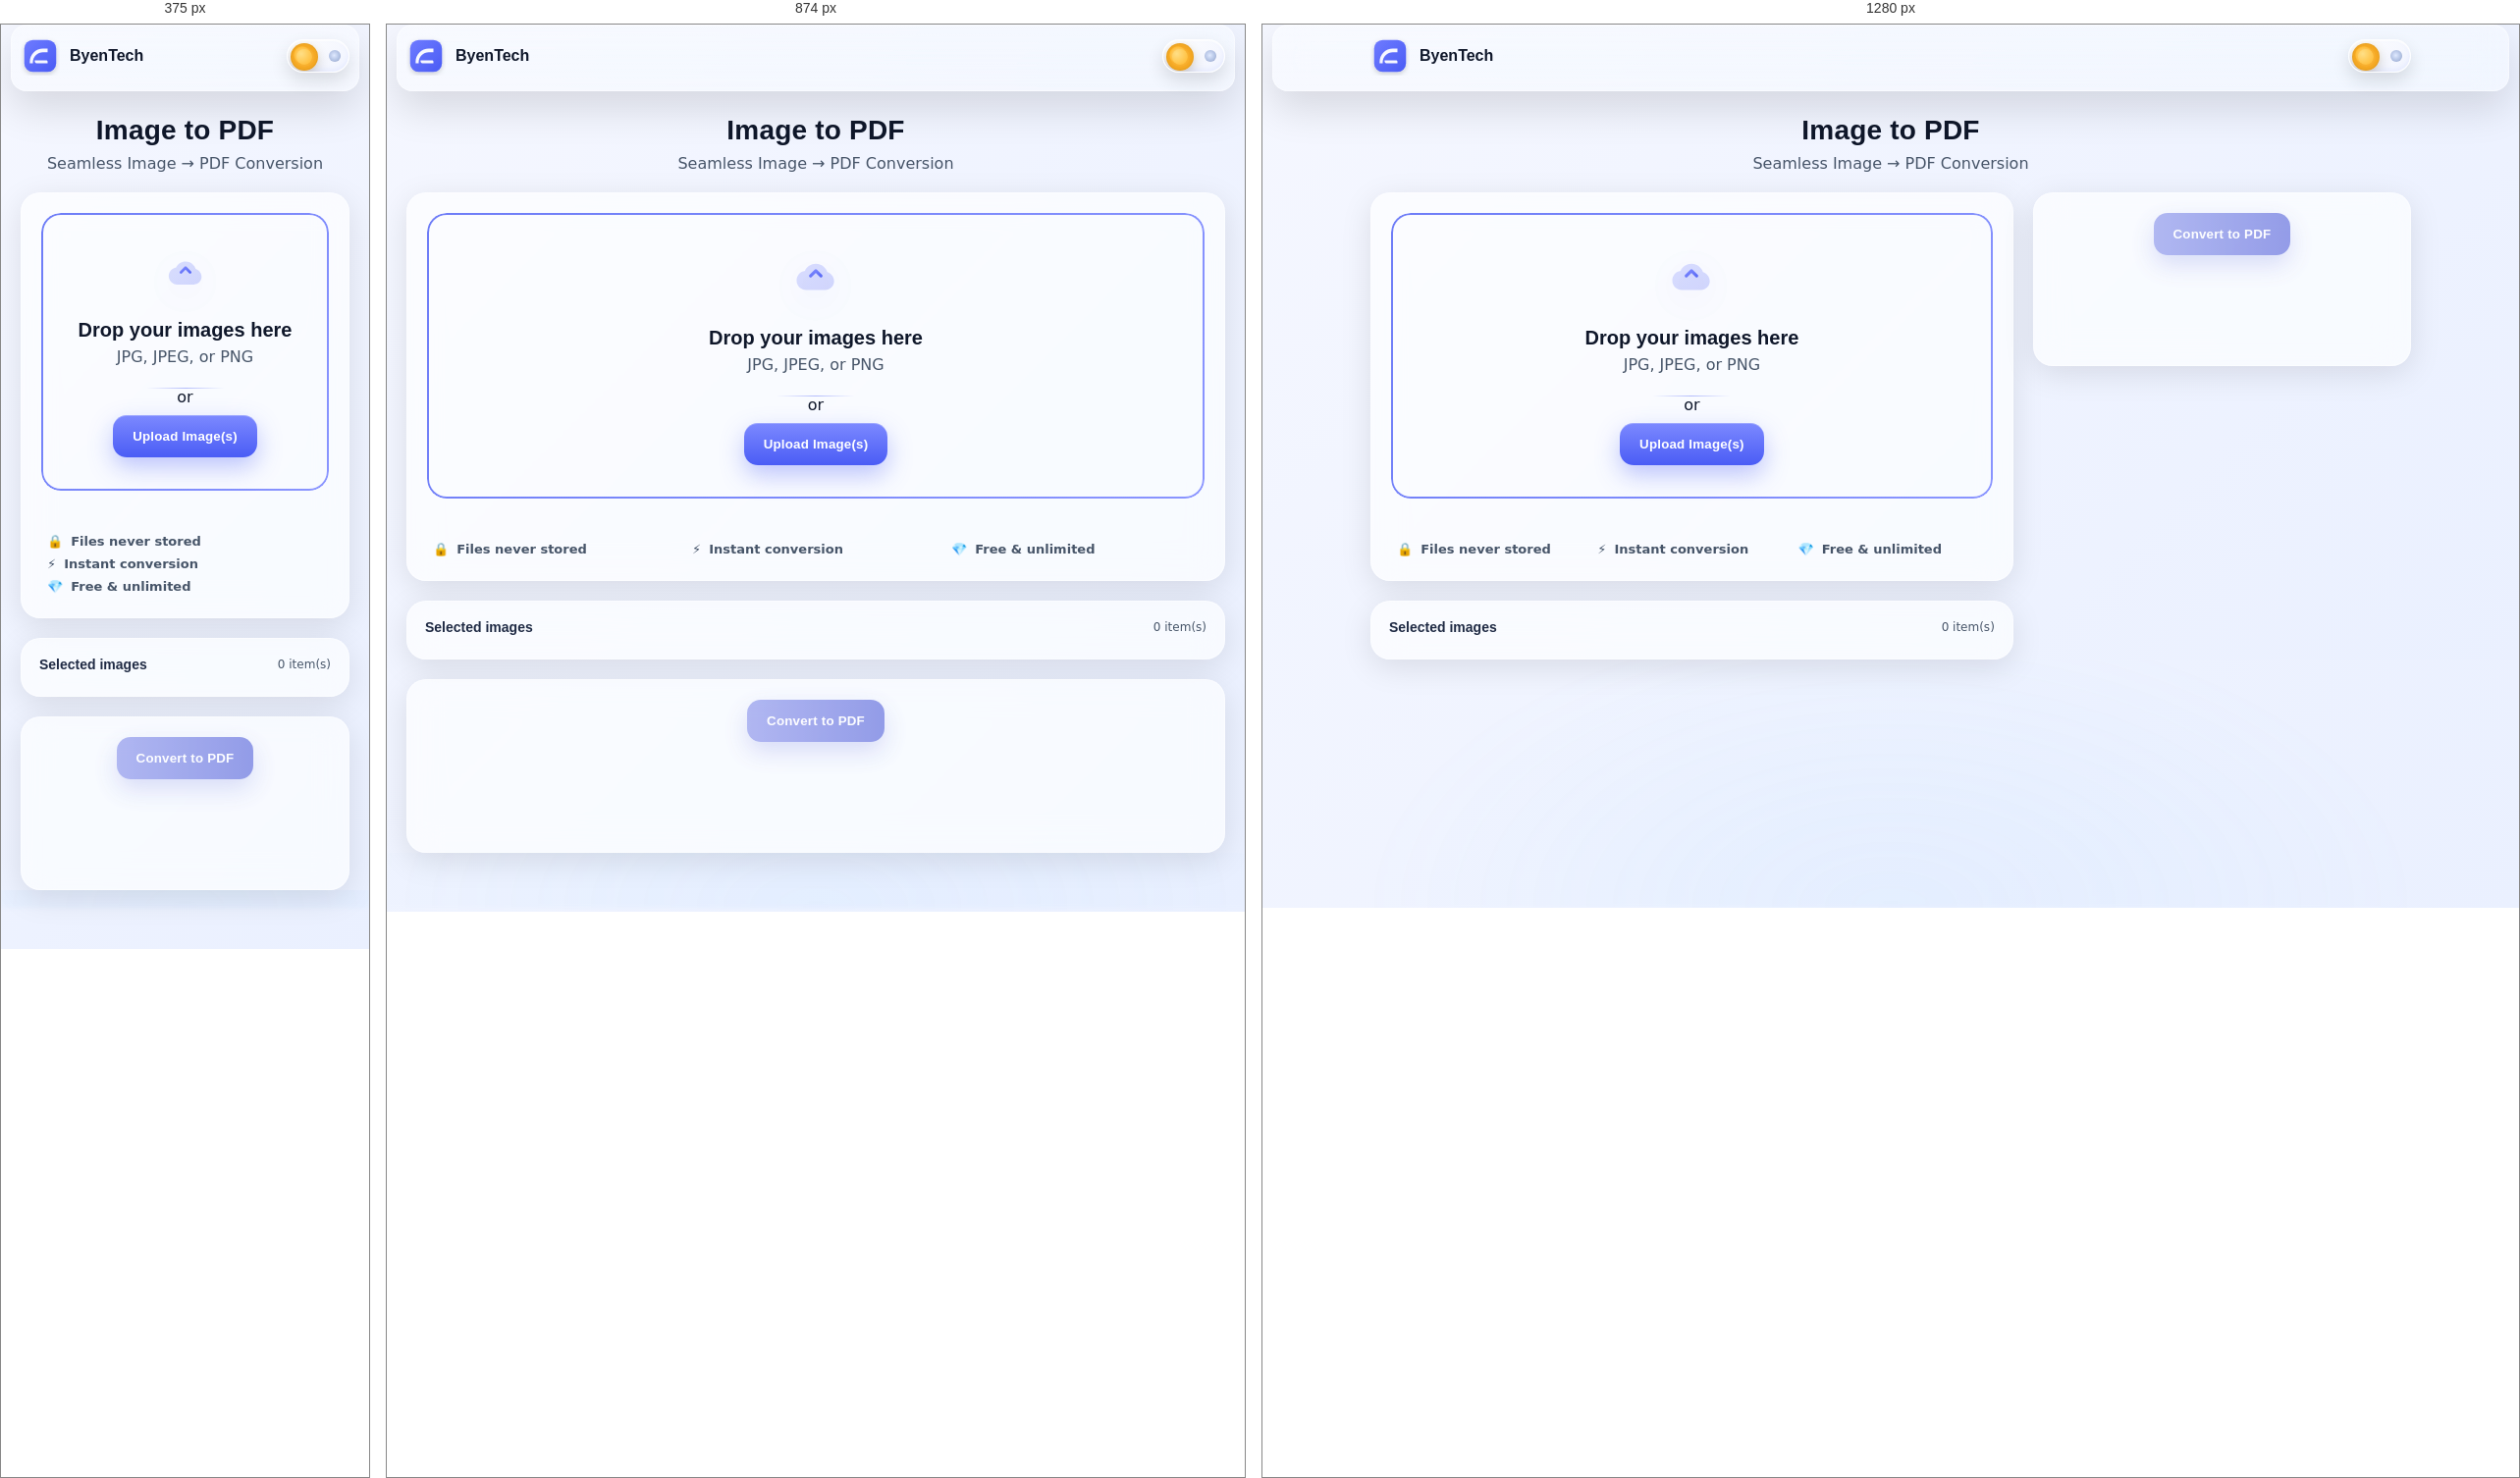
Rendered at 375 px, 874 px and 1280 px, left to right.

<!-- file: index.html -->
<!DOCTYPE html>
<html lang="en">
  <head>
    <meta charset="UTF-8" />
    <meta name="viewport" content="width=device-width, initial-scale=1.0" />
    <title>ByenTech JPG → PDF Converter</title>
    <meta name="description" content="Seamless JPG/PNG to PDF conversion with a futuristic glassmorphism UI by ByenTech." />
    <link rel="preconnect" href="https://fonts.googleapis.com" />
    <link rel="preconnect" href="https://fonts.gstatic.com" crossorigin />
    <link href="https://fonts.googleapis.com/css2?family=Inter:wght@400;500&family=Poppins:wght@600&display=swap" rel="stylesheet" />
    <link rel="stylesheet" href="./style.css" />
    <link rel="icon" href="./assets/logo.svg" />
  </head>
  <body>
    <div class="app-bg"></div>
    <nav class="bt-nav" aria-label="Primary">
      <div class="bt-nav__inner">
        <a class="bt-nav__brand" href="index.html">
          <img class="bt-logo" src="./assets/logo.svg" alt="ByenTech logo" />
          <span class="bt-brand-text">ByenTech</span>
        </a>
        <ul class="bt-nav__links">
          <li><a href="#" class="nav-link is-active">Home</a></li>
          <li><a href="#" class="nav-link">Tools</a></li>
          <li><a href="#" class="nav-link">Contact</a></li>
        </ul>
        <button id="theme-toggle" class="theme-toggle premium-toggle" aria-label="Toggle dark mode" title="Toggle theme">
          <span class="toggle-track" aria-hidden="true"></span>
          <span class="toggle-knob">
            <span class="sun" aria-hidden="true"></span>
            <span class="moon" aria-hidden="true"></span>
          </span>
        </button>
      </div>
    </nav>
    <header class="bt-header">
      <div class="bt-header__brand">
        
        <h1 class="bt-title">Image to PDF</h1>
      </div>
      <p class="bt-subtitle">Seamless Image → PDF Conversion</p>
    </header>


    <main class="bt-main">
      <div class="bt-layout">
        <div class="col col-left">
          <section id="upload-card" class="card upload-card" aria-label="Upload images">
            <div id="dropzone" class="dropzone" tabindex="0" role="button" aria-label="Drag and drop images here">
              <div class="dropzone__inner">
                <img src="./assets/icons/upload.svg" class="dz-icon" alt="" aria-hidden="true" />
                <h3 class="dz-title">Drop your images here</h3>
                <p class="dz-text">JPG, JPEG, or PNG</p>
                <div class="dz-divider">or</div>
                <button id="select-files-btn" class="btn btn-primary">Upload Image(s)</button>
                <input id="file-input" type="file" accept="image/png,image/jpg,image/jpeg" multiple hidden />
              </div>
            </div>
            <div id="notif" class="notif" role="status" aria-live="polite"></div>
            <ul class="trust-badges" aria-label="Trust indicators">
              <li><span class="badge-emoji">🔒</span> Files never stored</li>
              <li><span class="badge-emoji">⚡</span> Instant conversion</li>
              <li><span class="badge-emoji">💎</span> Free & unlimited</li>
            </ul>
          </section>

          <section class="card preview-section" aria-label="Image previews">
            <div class="preview-header">
              <div class="preview-title">Selected images</div>
              <div class="preview-count"><span id="file-count">0</span> item(s)</div>
            </div>
            <div id="preview-grid" class="preview-grid"></div>
          </section>
        </div>

        <div class="col col-right">
          <section id="options-card" class="card options-card" aria-label="PDF options" hidden>
            <div class="options">
              <div class="opt-group">
                <div class="opt-title">Page orientation</div>
                <div class="segmented equal-2" role="group" aria-label="Orientation">
                  <button class="segmented__btn" data-orientation="portrait" id="opt-portrait" type="button">
                    <span class="icon-portrait" aria-hidden="true"></span>
                    <span class="seg-text">Portrait</span>
                    <span class="check" aria-hidden="true"></span>
                  </button>
                  <button class="segmented__btn is-active" data-orientation="landscape" id="opt-landscape" type="button">
                    <span class="icon-landscape" aria-hidden="true"></span>
                    <span class="seg-text">Landscape</span>
                    <span class="check" aria-hidden="true"></span>
                  </button>
                </div>
              </div>

              <div class="opt-group">
                <div class="opt-title">Fit</div>
                <label class="switch">
                  <input type="checkbox" id="opt-fit" />
                  <span class="slider"></span>
                  <span class="switch-label">Fit page to image size</span>
                </label>
                <div class="opt-hint">Uncheck to use A4 page size.</div>
              </div>

              <div class="opt-group">
                <div class="opt-title">Margin</div>
                <div class="segmented equal-3" role="group" aria-label="Margins">
                  <button class="segmented__btn is-active" data-margin="none" id="margin-none" type="button">
                    <span class="seg-text">No margin</span>
                    <span class="check" aria-hidden="true"></span>
                  </button>
                  <button class="segmented__btn" data-margin="small" id="margin-small" type="button">
                    <span class="seg-text">Small</span>
                    <span class="check" aria-hidden="true"></span>
                  </button>
                  <button class="segmented__btn" data-margin="big" id="margin-big" type="button">
                    <span class="seg-text">Big</span>
                    <span class="check" aria-hidden="true"></span>
                  </button>
                </div>
              </div>
            </div>
          </section>

          <section class="card actions-card">
            <div class="actions">
              <button id="convert-btn" class="btn btn-cta" disabled>
                <span class="btn-label">Convert to PDF</span>
                <span class="btn-spinner" aria-hidden="true"></span>
              </button>
               <!-- <div class="progress-bar" id="progress" aria-hidden="true"></div>-->
              <div id="state" class="state"> 
                <div id="loader" class="loader" aria-hidden="true"></div>
                <div id="success" class="success" aria-hidden="true">
                  <svg class="checkmark" viewBox="0 0 52 52" focusable="false" aria-hidden="true">
                    <circle class="checkmark__circle" cx="26" cy="26" r="24" fill="none"></circle>
                    <path class="checkmark__check" d="M14 27 L22 35 L38 19" fill="none"></path>
                  </svg>
                  <p class="success-text">Your PDF is ready!</p>
                  <button id="download-btn" class="btn btn-success" hidden>
                    <svg class="icon icon--download" viewBox="0 0 24 24" width="18" height="18" aria-hidden="true">
                      <path d="M12 4v9" fill="none" stroke="currentColor" stroke-width="2" stroke-linecap="round"/>
                      <path d="M8.5 10.5L12 14l3.5-3.5" fill="none" stroke="currentColor" stroke-width="2" stroke-linecap="round" stroke-linejoin="round"/>
                      <path d="M4 20h16" fill="none" stroke="currentColor" stroke-width="2" stroke-linecap="round"/>
                    </svg>
                    <span class="btn-text">Download PDF</span>
                  </button>
                </div>
              </div>
            </div>
          </section>
        </div>
      </div>
    </main>

    <!-- Configure backend endpoint for production deployment -->
    <script>
      // Auto-detect: use localhost for local dev, production URL for deployed site
      const isLocalhost = window.location.hostname === "localhost" || 
                         window.location.hostname === "127.0.0.1" ||
                         window.location.hostname === "";
      // Set backend URL
      window.BYENTECH_BACKEND_URL = isLocalhost 
        ? "http://localhost:5000" 
        : "https://api.byentech.xyz";
    </script>
    <script src="./script.js"></script>
  </body>
</html>




/* @media block from style.css */
@media (min-width: 980px) {
  .bt-layout {
    grid-template-columns: 1.7fr 1fr;
    align-items: start;
  }
  .actions-card {
    position: sticky;
    top: 20px;
  }
}

/* @media block from style.css */
@media (max-width: 768px) {
  .dz-icon { width: 56px; height: 56px; }
  .preview-img { height: 140px; }
  .bt-nav__links { display: none; }
  .footer-inner { flex-direction: column; }
}